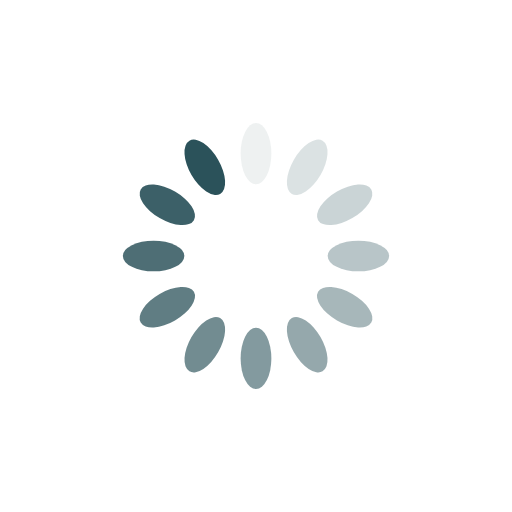
t = 0.00 s
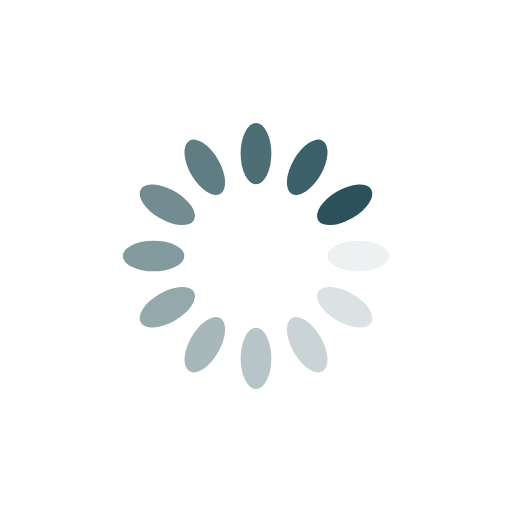
t = 0.25 s
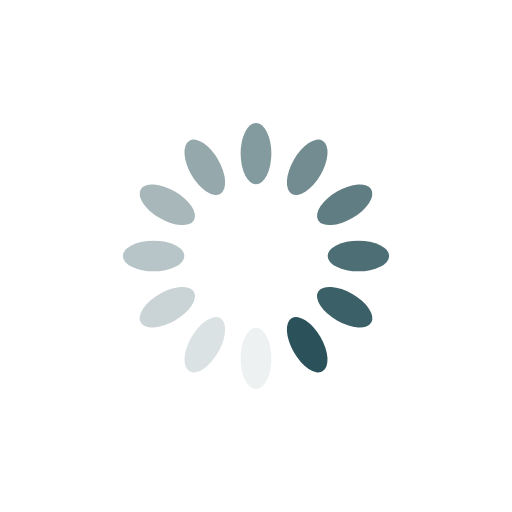
t = 0.50 s
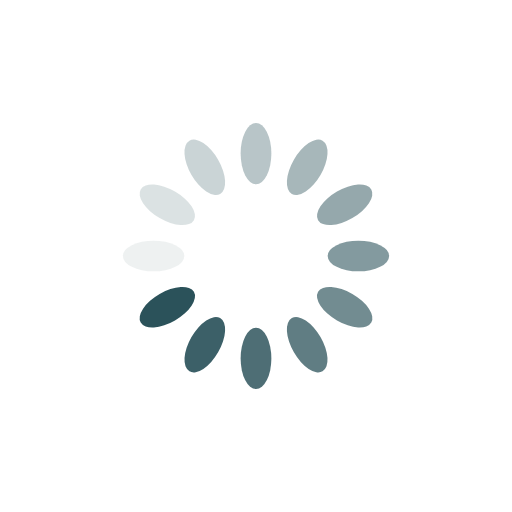
t = 0.75 s

The animated SVG that drew these frames (rendered in a browser with its animation timeline set to each time). Animation: 12 SMIL elements (animate=12); one cycle of 1.00 s, repeats indefinitely.

<?xml version="1.0" encoding="utf-8"?>
<svg xmlns="http://www.w3.org/2000/svg" xmlns:xlink="http://www.w3.org/1999/xlink" style="margin: auto; background: rgb(255, 255, 255); display: block; shape-rendering: auto;" width="200px" height="200px" viewBox="0 0 100 100" preserveAspectRatio="xMidYMid">
<g transform="rotate(0 50 50)">
  <rect x="47" y="24" rx="3" ry="6" width="6" height="12" fill="#2b525a">
    <animate attributeName="opacity" values="1;0" keyTimes="0;1" dur="1s" begin="-0.9166666666666666s" repeatCount="indefinite"></animate>
  </rect>
</g><g transform="rotate(30 50 50)">
  <rect x="47" y="24" rx="3" ry="6" width="6" height="12" fill="#2b525a">
    <animate attributeName="opacity" values="1;0" keyTimes="0;1" dur="1s" begin="-0.8333333333333334s" repeatCount="indefinite"></animate>
  </rect>
</g><g transform="rotate(60 50 50)">
  <rect x="47" y="24" rx="3" ry="6" width="6" height="12" fill="#2b525a">
    <animate attributeName="opacity" values="1;0" keyTimes="0;1" dur="1s" begin="-0.75s" repeatCount="indefinite"></animate>
  </rect>
</g><g transform="rotate(90 50 50)">
  <rect x="47" y="24" rx="3" ry="6" width="6" height="12" fill="#2b525a">
    <animate attributeName="opacity" values="1;0" keyTimes="0;1" dur="1s" begin="-0.6666666666666666s" repeatCount="indefinite"></animate>
  </rect>
</g><g transform="rotate(120 50 50)">
  <rect x="47" y="24" rx="3" ry="6" width="6" height="12" fill="#2b525a">
    <animate attributeName="opacity" values="1;0" keyTimes="0;1" dur="1s" begin="-0.5833333333333334s" repeatCount="indefinite"></animate>
  </rect>
</g><g transform="rotate(150 50 50)">
  <rect x="47" y="24" rx="3" ry="6" width="6" height="12" fill="#2b525a">
    <animate attributeName="opacity" values="1;0" keyTimes="0;1" dur="1s" begin="-0.5s" repeatCount="indefinite"></animate>
  </rect>
</g><g transform="rotate(180 50 50)">
  <rect x="47" y="24" rx="3" ry="6" width="6" height="12" fill="#2b525a">
    <animate attributeName="opacity" values="1;0" keyTimes="0;1" dur="1s" begin="-0.4166666666666667s" repeatCount="indefinite"></animate>
  </rect>
</g><g transform="rotate(210 50 50)">
  <rect x="47" y="24" rx="3" ry="6" width="6" height="12" fill="#2b525a">
    <animate attributeName="opacity" values="1;0" keyTimes="0;1" dur="1s" begin="-0.3333333333333333s" repeatCount="indefinite"></animate>
  </rect>
</g><g transform="rotate(240 50 50)">
  <rect x="47" y="24" rx="3" ry="6" width="6" height="12" fill="#2b525a">
    <animate attributeName="opacity" values="1;0" keyTimes="0;1" dur="1s" begin="-0.25s" repeatCount="indefinite"></animate>
  </rect>
</g><g transform="rotate(270 50 50)">
  <rect x="47" y="24" rx="3" ry="6" width="6" height="12" fill="#2b525a">
    <animate attributeName="opacity" values="1;0" keyTimes="0;1" dur="1s" begin="-0.16666666666666666s" repeatCount="indefinite"></animate>
  </rect>
</g><g transform="rotate(300 50 50)">
  <rect x="47" y="24" rx="3" ry="6" width="6" height="12" fill="#2b525a">
    <animate attributeName="opacity" values="1;0" keyTimes="0;1" dur="1s" begin="-0.08333333333333333s" repeatCount="indefinite"></animate>
  </rect>
</g><g transform="rotate(330 50 50)">
  <rect x="47" y="24" rx="3" ry="6" width="6" height="12" fill="#2b525a">
    <animate attributeName="opacity" values="1;0" keyTimes="0;1" dur="1s" begin="0s" repeatCount="indefinite"></animate>
  </rect>
</g>
<!-- [ldio] generated by https://loading.io/ --></svg>